Run: headless pygame with SDL's dummy video driver; simulated clock (each Clock.tick advances the game by its frame time, no real sleeping); random seed 0; keys injected as events and as key.get_pressed() state; no mouse input.
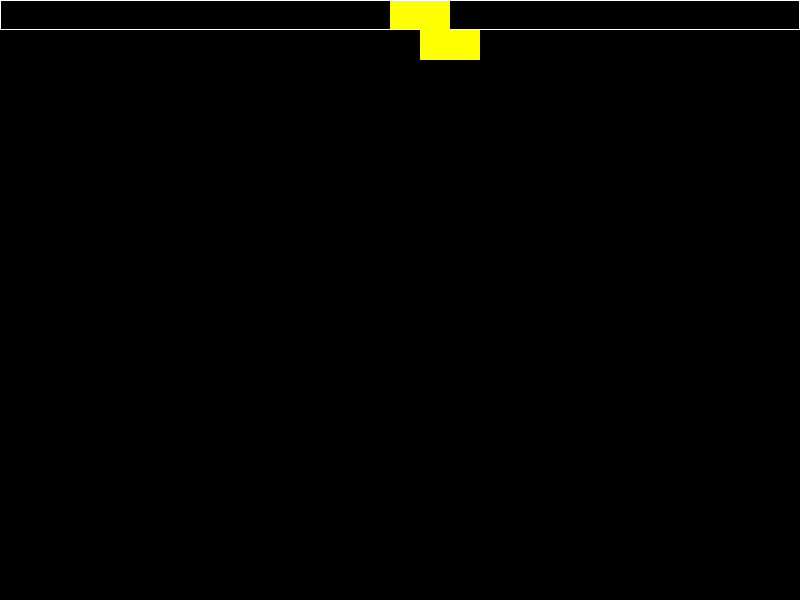
Frame 1 of 4 · flips 1–60 · no input
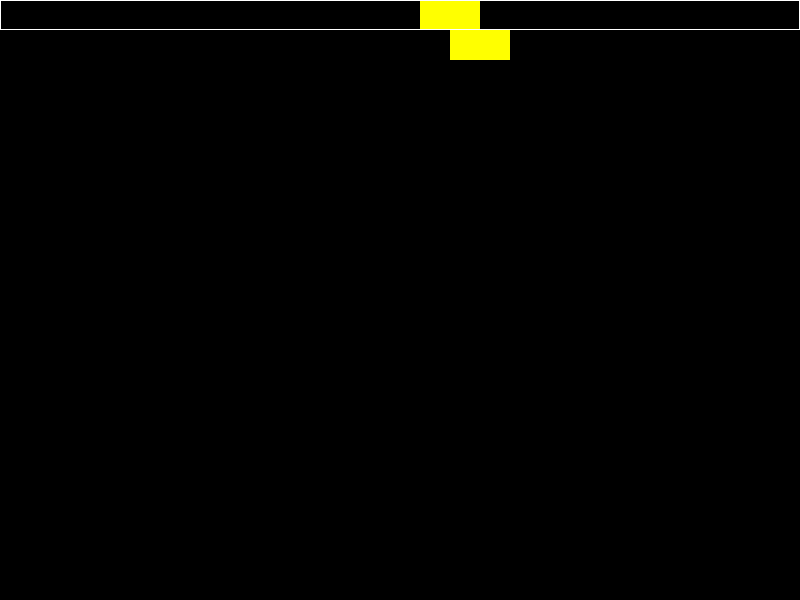
Frame 2 of 4 · flips 61–180 · tapped SPACE, RETURN · held RIGHT (→), D
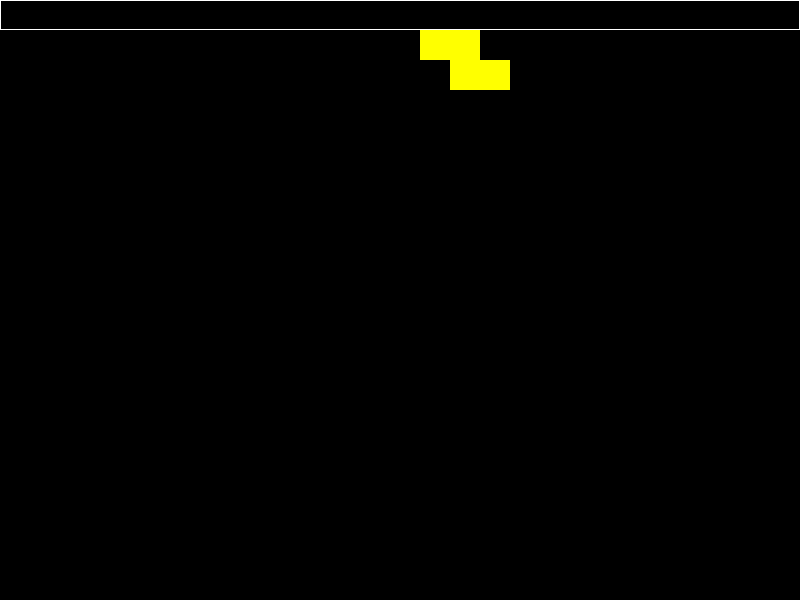
Frame 3 of 4 · flips 181–300 · held DOWN (↓), S
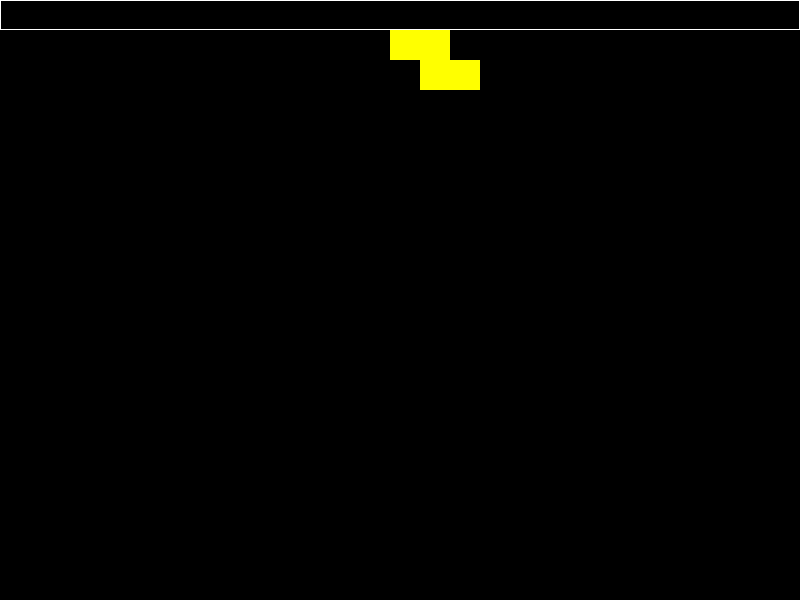
Frame 4 of 4 · flips 301–420 · held LEFT (←), A, UP (↑), W

The pygame program that drew these frames:

import sys
import pygame
import random
import itertools

# 初始化 Pygame
pygame.init()
pygame.key.set_repeat(200, 50)

# 定义常量
SCREEN_WIDTH, SCREEN_HEIGHT = 800, 600
GRID_SIZE = 30
GRID_WIDTH, GRID_HEIGHT = SCREEN_WIDTH // GRID_SIZE, SCREEN_HEIGHT // GRID_SIZE
WHITE = (255, 255, 255)

shapes = [
    [
        "1110",
        "0100",
        "0000",
    ],
    [
        "0110",
        "1100",
        "0000",
    ],
    [
        "0100",
        "1110",
        "0000",
    ],
    [
        "1100",
        "0110",
        "0000",
    ],
    [
        "1111",
        "0000",
    ],
    [
        "1100",
        "1100",
    ],
]

colors = [
    (255, 0, 0),
    (0, 255, 0),
    (0, 0, 255),
    (255, 255, 0),
    (255, 0, 255),
    (0, 255, 255),
]

# 创建方块
def create_block():
    shape = random.choice(shapes)
    color = random.choice(colors)
    return {
        "shape": shape,
        "color": color,
        "position": [GRID_WIDTH // 2, 0],
        "rotation": 0,
    }

# 绘制方块
def draw_block(screen, block):
    shape = block["shape"]
    color = block["color"]
    position = block["position"]
    for y, row in enumerate(shape):
        for x, cell in enumerate(row):
            if cell == "1":
                rect = pygame.Rect(
                    (position[0] + x) * GRID_SIZE,
                    (position[1] + y) * GRID_SIZE,
                    GRID_SIZE,
                    GRID_SIZE,
                )
                pygame.draw.rect(screen, color, rect, 0)

# 主循环
def main():
    screen = pygame.display.set_mode((SCREEN_WIDTH, SCREEN_HEIGHT))
    pygame.display.set_caption("俄罗斯方块")
    clock = pygame.time.Clock()
    current_block = create_block()
    grid = [["" for _ in range(GRID_HEIGHT)] for _ in range(GRID_WIDTH)]

    running = True
    while running:
        screen.fill((0, 0, 0))
        draw_block(screen, current_block)
        pygame.draw.rect(screen, WHITE, pygame.Rect(0, 0, SCREEN_WIDTH, GRID_SIZE), 1)

        for event in pygame.event.get():
            if event.type == pygame.QUIT:
                running = False
                break
            elif event.type == pygame.KEYDOWN:
                if event.key == pygame.K_LEFT:
                    current_block["position"][0] -= 1
                elif event.key == pygame.K_RIGHT:
                    current_block["position"][0] += 1
                elif event.key == pygame.K_DOWN:
                    current_block["position"][1] += 1
                elif event.key == pygame.K_SPACE:
                    current_block["rotation"] = (current_block["rotation"] + 1) % len(current_block["shape"])
        pygame.display.flip()
        clock.tick(60)

    pygame.quit()
    sys.exit()

if __name__ == "__main__":
    main()
